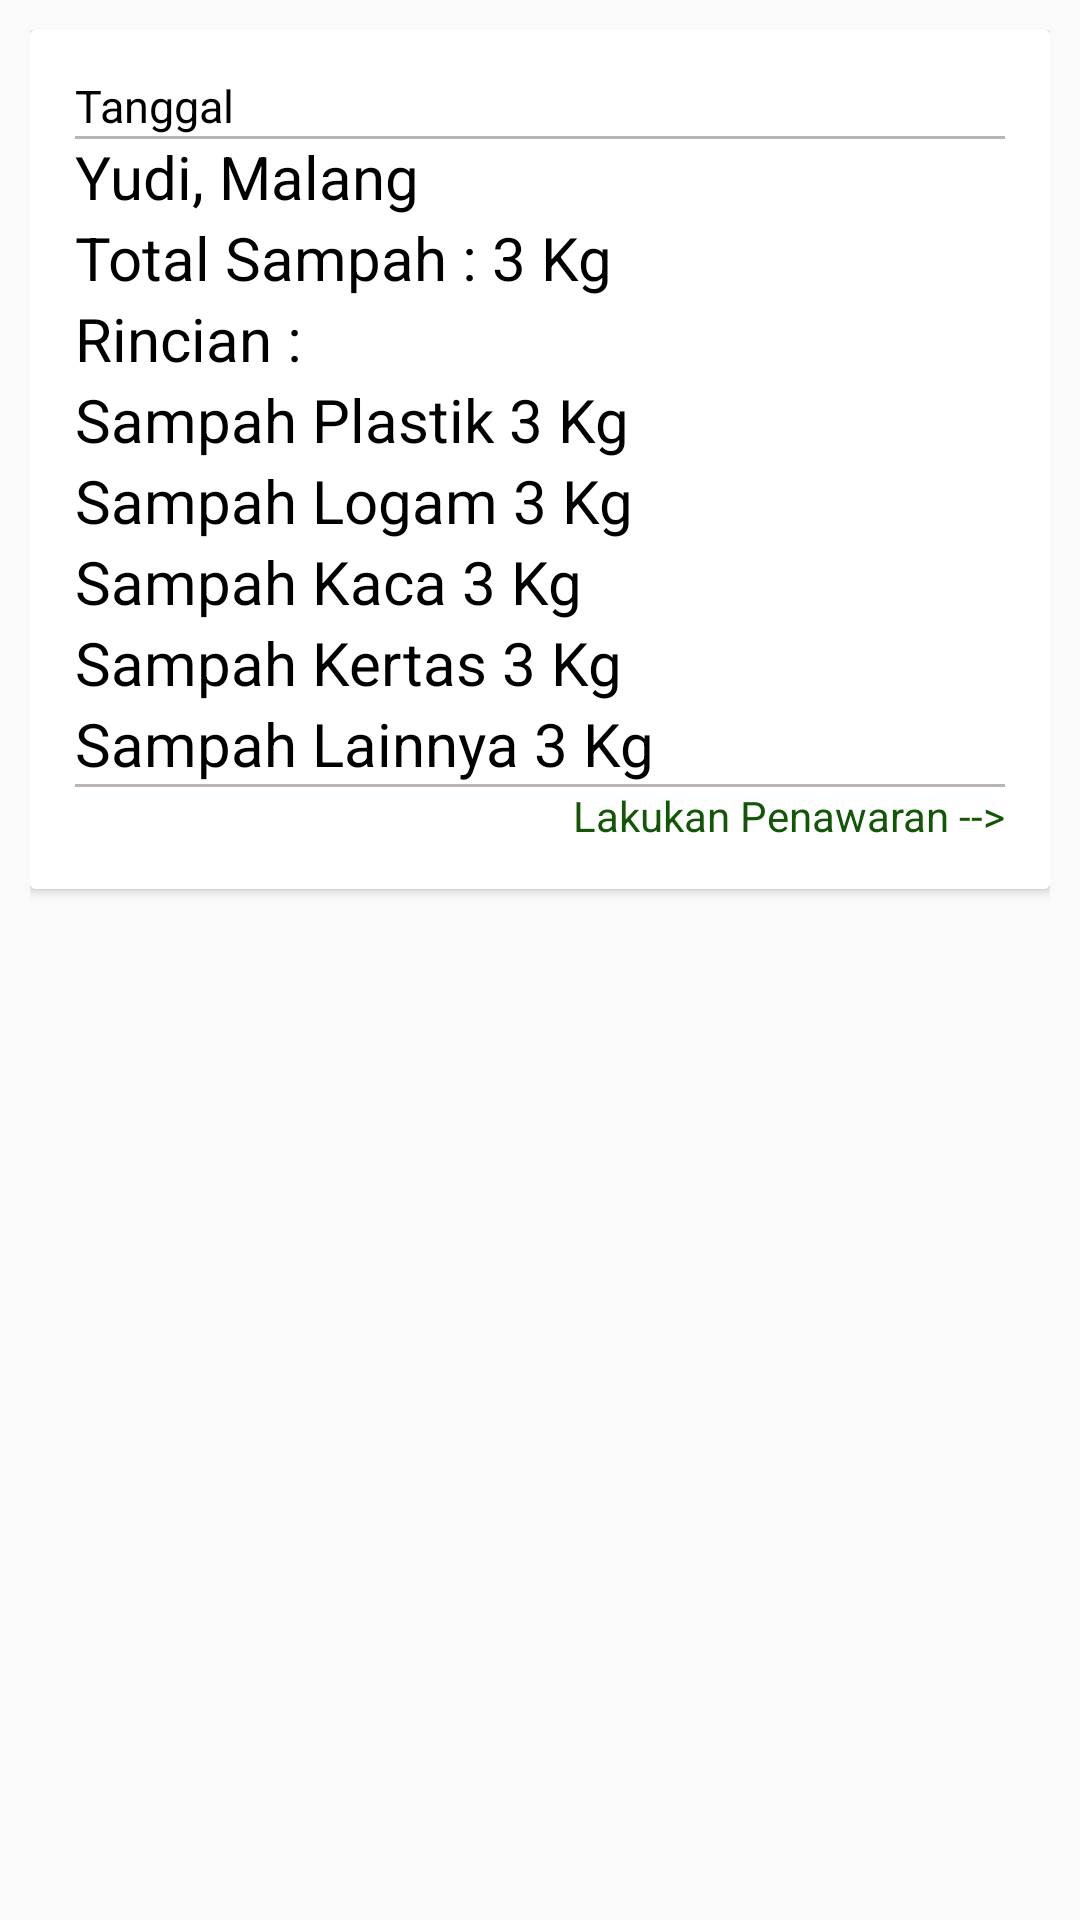

This screen was rendered from an Android layout file. Write that file and the resources it references.
<!-- AndroidManifest.xml: application theme AppTheme -->
<!-- res/layout/list_jualsampah.xml -->
<?xml version="1.0" encoding="utf-8"?>
<LinearLayout xmlns:android="http://schemas.android.com/apk/res/android"
    xmlns:app="http://schemas.android.com/apk/res-auto"
    xmlns:tools="http://schemas.android.com/tools"
    android:layout_width="match_parent"
    android:layout_height="wrap_content"
    android:padding="10dp"
    android:orientation="horizontal">

    <android.support.v7.widget.CardView
        style="@style/Base.CardView"
        android:layout_width="match_parent"
        android:background="@color/white"
        android:layout_height="wrap_content">
        <RelativeLayout
            android:id="@+id/isi"
            android:layout_width="match_parent"
            android:layout_height="match_parent"
            android:background="@color/white"
            android:padding="15dp">

            <TextView
                android:id="@+id/user"
                android:layout_width="wrap_content"
                android:layout_height="wrap_content"
                android:layout_below="@id/tanggal"
                android:text="Yudi, Malang"
                android:textColor="@color/black"
                android:textColorHint="@color/black"
                android:textSize="20dp" />

            <TextView
                android:id="@+id/tanggal"
                android:layout_width="wrap_content"
                android:layout_height="wrap_content"
                android:text="Tanggal"
                android:textColor="@color/black"
                android:textColorHint="@color/grey"
                android:textSize="15dp" />

            <TextView
                android:id="@+id/ket"
                android:layout_width="wrap_content"
                android:layout_height="wrap_content"
                android:layout_below="@id/user"
                android:text="Total Sampah : 3 Kg"
                android:textColor="@color/black"
                android:textColorHint="@color/black"
                android:textSize="20dp" />

            <TextView
                android:id="@+id/rincian"
                android:layout_width="wrap_content"
                android:layout_height="wrap_content"
                android:layout_below="@id/ket"
                android:text="Rincian :"
                android:textColor="@color/black"
                android:textColorHint="@color/black"
                android:textSize="20dp" />

            <TextView
                android:id="@+id/plastik"
                android:layout_width="wrap_content"
                android:layout_height="wrap_content"
                android:layout_below="@id/rincian"
                android:text="Sampah Plastik 3 Kg"
                android:textColor="@color/black"
                android:textColorHint="@color/black"
                android:textSize="20dp" />

            <TextView
                android:id="@+id/logam"
                android:layout_width="wrap_content"
                android:layout_height="wrap_content"
                android:layout_below="@id/plastik"
                android:text="Sampah Logam 3 Kg"
                android:textColor="@color/black"
                android:textColorHint="@color/black"
                android:textSize="20dp" />

            <TextView
                android:id="@+id/kaca"
                android:layout_width="wrap_content"
                android:layout_height="wrap_content"
                android:layout_below="@id/logam"
                android:text="Sampah Kaca 3 Kg"
                android:textColor="@color/black"
                android:textColorHint="@color/black"
                android:textSize="20dp" />

            <TextView
                android:id="@+id/kertas"
                android:layout_width="wrap_content"
                android:layout_height="wrap_content"
                android:layout_below="@id/kaca"
                android:text="Sampah Kertas 3 Kg"
                android:textColor="@color/black"
                android:textColorHint="@color/black"
                android:textSize="20dp" />

            <TextView
                android:id="@+id/lain"
                android:layout_width="wrap_content"
                android:layout_height="wrap_content"
                android:layout_below="@id/kertas"
                android:text="Sampah Lainnya 3 Kg"
                android:textColor="@color/black"
                android:textColorHint="@color/black"
                android:textSize="20dp" />

            <View
                android:layout_width="400dp"
                android:layout_height="1dp"
                android:layout_below="@id/tanggal"
                android:layout_centerHorizontal="true"
                android:background="@color/grey"></View>

            <View
                android:id="@+id/garis"
                android:layout_width="400dp"
                android:layout_height="1dp"
                android:layout_below="@id/lain"
                android:layout_centerHorizontal="true"
                android:background="@color/grey"></View>

                <TextView
                    android:id="@+id/tawar"
                    android:layout_width="wrap_content"
                    android:layout_height="wrap_content"
                    android:layout_alignParentRight="true"
                    android:layout_below="@id/garis"
                    android:text="Lakukan Penawaran -->"
                    android:textColor="@color/green" />

        </RelativeLayout>

    </android.support.v7.widget.CardView>
</LinearLayout>
<!-- resources referenced by this layout -->
<resources>
  <color name="black">#000000</color>
  <color name="green">#145607</color>
  <color name="grey">#bab4b4</color>
  <color name="white">#FFFFFF</color>
  <style name="AppTheme" parent="Theme.AppCompat.Light.NoActionBar">
          
          <item name="colorPrimary">@color/green</item>
          <item name="colorPrimaryDark">@color/colorPrimaryDark</item>
          <item name="colorAccent">#1b9932</item>
          <item name="android:textColorSecondary">@color/white</item>
          <item name="textInputStyle">@style/Widget.Design.TextInputLayout</item>
          <item name="tabStyle">@style/Widget.Design.TabLayout</item>
          <item name="floatingActionButtonStyle">@style/Widget.Design.FloatingActionButton</item>
          <item name="cardViewStyle">@style/Base.CardView</item>
      </style>
  <color name="colorPrimaryDark">#303F9F</color>
</resources>
